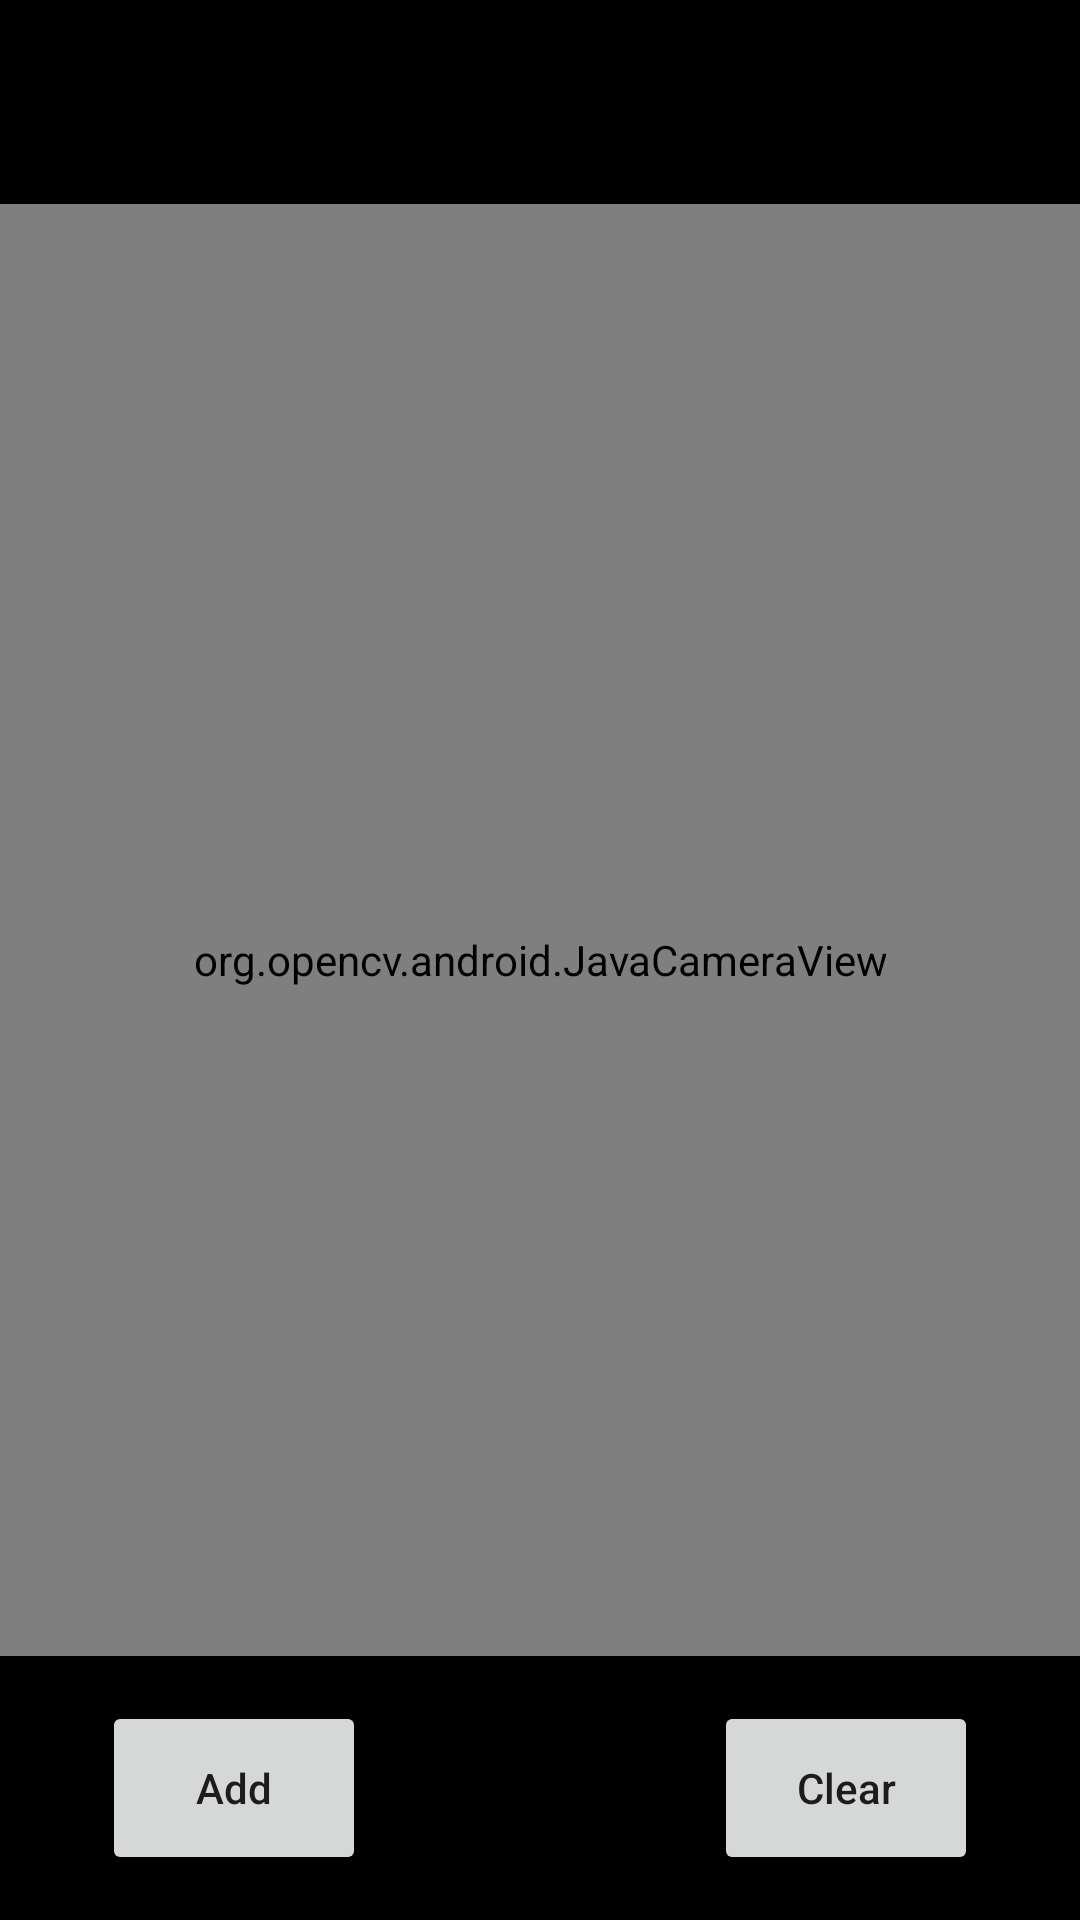

Reconstruct the res/layout file that produces this screen, plus the resources it refers to.
<!-- AndroidManifest.xml: application theme Theme.SignDecoder -->
<!-- res/layout/activity_combine_letters.xml -->
<?xml version="1.0" encoding="utf-8"?>
<FrameLayout
    xmlns:android="http://schemas.android.com/apk/res/android"
    android:layout_width="match_parent"
    android:layout_height="match_parent">

    <org.opencv.android.JavaCameraView
        android:layout_width="match_parent"
        android:layout_height="match_parent"
        android:id="@+id/frame_Surface"/>

    <LinearLayout
        android:layout_width="match_parent"
        android:layout_height="68dp"
        android:background="@color/black"
        android:orientation="horizontal"
        android:id="@+id/top_linear_layout"
        android:gravity="center"
        >
        <TextView
            android:layout_width="wrap_content"
            android:layout_height="wrap_content"
            android:text=""
            android:textColor="@color/white"
            android:textStyle="bold"
            android:textSize="25dp"
            android:id="@+id/change_text"
            />
    </LinearLayout>
    <LinearLayout
        android:layout_width="match_parent"
        android:layout_height="88dp"
        android:background="@color/black"
        android:layout_gravity="bottom"
        android:gravity="center"
        android:id="@+id/bottom_linear_layout"
        android:orientation="horizontal"
        >
        <Button
            android:layout_width="wrap_content"
            android:layout_height="58dp"
            android:id="@+id/add_button"
            android:text="Add"
            android:textAllCaps="false"
            android:layout_marginRight="58dp"
            />
        <Button
            android:layout_width="wrap_content"
            android:layout_height="58dp"
            android:id="@+id/clear_button"
            android:text="Clear"
            android:textAllCaps="false"
            android:layout_marginLeft="58dp"
            />

    </LinearLayout>

</FrameLayout>
<!-- resources referenced by this layout -->
<resources>
  <color name="black">#FF000000</color>
  <color name="white">#FFFFFFFF</color>
  <style name="Theme.SignDecoder" parent="Theme.MaterialComponents.DayNight.DarkActionBar">
          
          <item name="colorPrimary">#6C9BF8</item>
          <item name="colorPrimaryVariant">@color/purple_700</item>
          <item name="colorOnPrimary">@color/white</item>
          
          <item name="colorSecondary">@color/teal_200</item>
          <item name="colorSecondaryVariant">@color/teal_700</item>
          <item name="colorOnSecondary">@color/black</item>
          
          <item name="android:statusBarColor" tools:targetApi="l">#6C9BF8</item>
          
      </style>
  <color name="purple_700">#FF3700B3</color>
  <color name="teal_200">#FF03DAC5</color>
  <color name="teal_700">#FF018786</color>
</resources>
